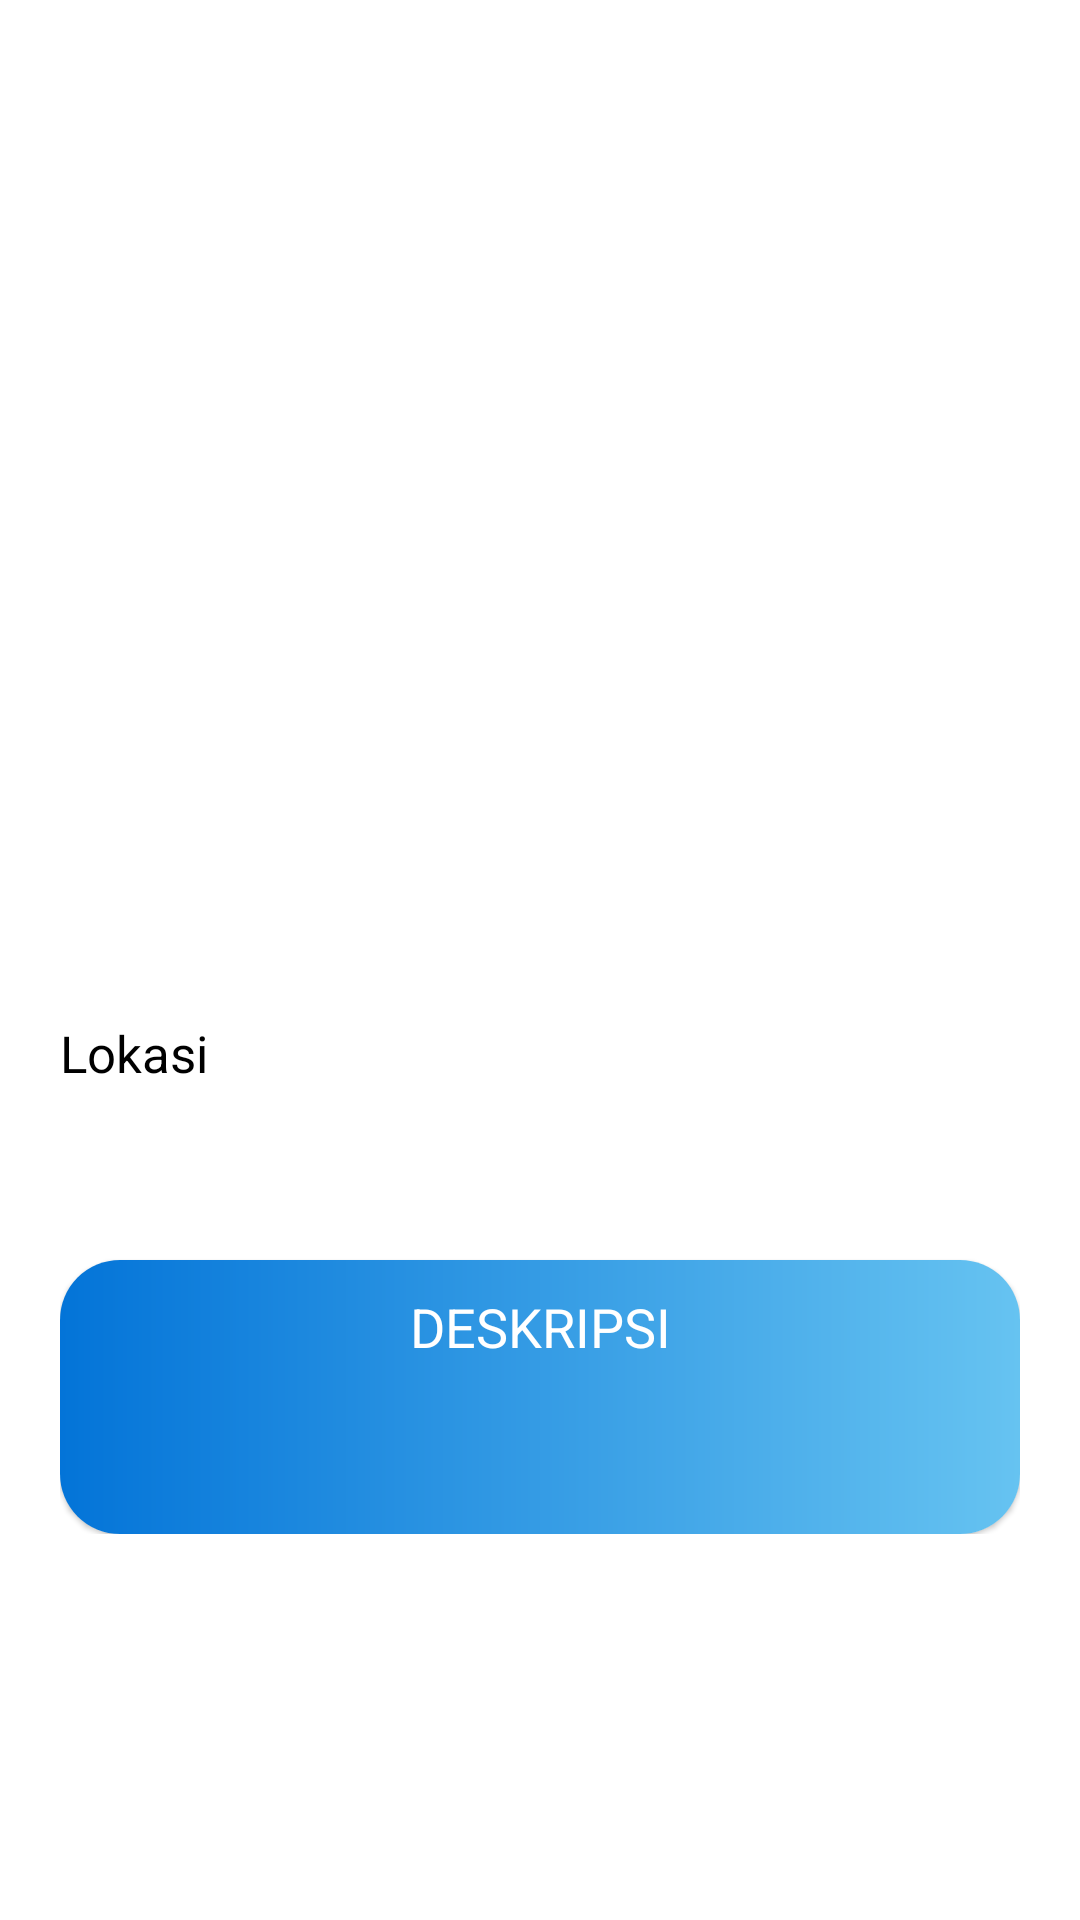

Android layout source for this screen:
<!-- AndroidManifest.xml: application theme Theme.Daftar_Pura_Bali -->
<!-- res/layout/activity_detail_pura.xml -->
<?xml version="1.0" encoding="utf-8"?>
<ScrollView xmlns:android="http://schemas.android.com/apk/res/android"
    xmlns:app="http://schemas.android.com/apk/res-auto"
    xmlns:tools="http://schemas.android.com/tools"
    android:layout_width="match_parent"
    android:layout_height="match_parent"
    tools:context=".DetailPura">

    <RelativeLayout
        android:layout_width="match_parent"
        android:layout_height="wrap_content">

        <LinearLayout
            android:layout_width="match_parent"
            android:layout_height="wrap_content"
            android:orientation="vertical"
            android:layout_margin="20dp">

            <ImageView
                android:id="@+id/gambar_detail"
                android:layout_width="match_parent"
                android:layout_height="250dp"/>

            <TextView
                android:id="@+id/text_namaPura"
                android:layout_width="match_parent"
                android:layout_height="wrap_content"
                android:layout_marginTop="20dp"
                android:fontFamily="@font/carrois_gothic"
                android:textColor="#000"
                android:textSize="25sp"
                android:textStyle="bold"
                android:textAllCaps="true"
                android:gravity="center"/>

            <TextView
                android:layout_width="match_parent"
                android:layout_height="wrap_content"
                android:layout_marginTop="16dp"
                android:text="Lokasi"
                android:textColor="#000"
                android:drawableStart="@drawable/loc"
                android:drawableTint="#198378"
                android:textSize="17sp"/>

            <TextView
                android:id="@+id/text_lokasiPura"
                android:layout_width="match_parent"
                android:layout_height="wrap_content"
                android:layout_marginTop="5dp"
                android:textColor="#F4511E"
                android:textSize="17sp"
                android:layout_marginLeft="23dp"/>

            <com.google.android.material.card.MaterialCardView
                android:layout_width="match_parent"
                android:layout_height="wrap_content"
                android:layout_marginTop="30dp"
                app:cardCornerRadius="20dp">

                <LinearLayout
                    android:layout_width="match_parent"
                    android:layout_height="wrap_content"
                    android:orientation="vertical"
                    android:background="@drawable/backgrount">

                    <TextView
                        android:layout_width="match_parent"
                        android:layout_height="wrap_content"
                        android:text="@string/description"
                        android:textColor="#fff"
                        android:textSize="18sp"
                        android:layout_margin="10dp"
                        android:textAllCaps="true"
                        android:gravity="center"/>

                    <TextView
                        android:id="@+id/text_deskripsi_Pura"
                        android:layout_width="match_parent"
                        android:layout_height="wrap_content"
                        android:textColor="#fff"
                        android:textSize="20sp"
                        android:layout_margin="10dp" />

                </LinearLayout>

            </com.google.android.material.card.MaterialCardView>

        </LinearLayout>

    </RelativeLayout>

</ScrollView>
<!-- resources referenced by this layout -->
<resources>
  <!-- drawable backgrount (drawable) -->
  <?xml version="1.0" encoding="utf-8"?>
  <shape xmlns:android="http://schemas.android.com/apk/res/android">
      <gradient
          android:startColor="#0374D8"
          android:endColor="#66C3F1"
          android:angle="0"/>
  </shape>
  <string name="description">Deskripsi</string>
  <style name="Theme.Daftar_Pura_Bali" parent="Theme.MaterialComponents.DayNight.DarkActionBar">
          
          <item name="colorPrimary">#F4065D</item>
          <item name="colorPrimaryVariant">@color/purple_700</item>
          <item name="colorOnPrimary">@color/white</item>
          
          <item name="colorSecondary">@color/teal_200</item>
          <item name="colorSecondaryVariant">@color/teal_700</item>
          <item name="colorOnSecondary">@color/black</item>
          
          <item name="android:statusBarColor" tools:targetApi="l">?attr/colorPrimaryVariant</item>
          
      </style>
  <!-- not gathered from this repository: default colours our renderer supplied (Android Studio template values) -->
  <color name="purple_700">#FF3700B3</color>
  <color name="teal_200">#FF03DAC5</color>
  <color name="teal_700">#FF018786</color>
  <color name="black">#FF000000</color>
  <color name="white">#FFFFFFFF</color>
</resources>
